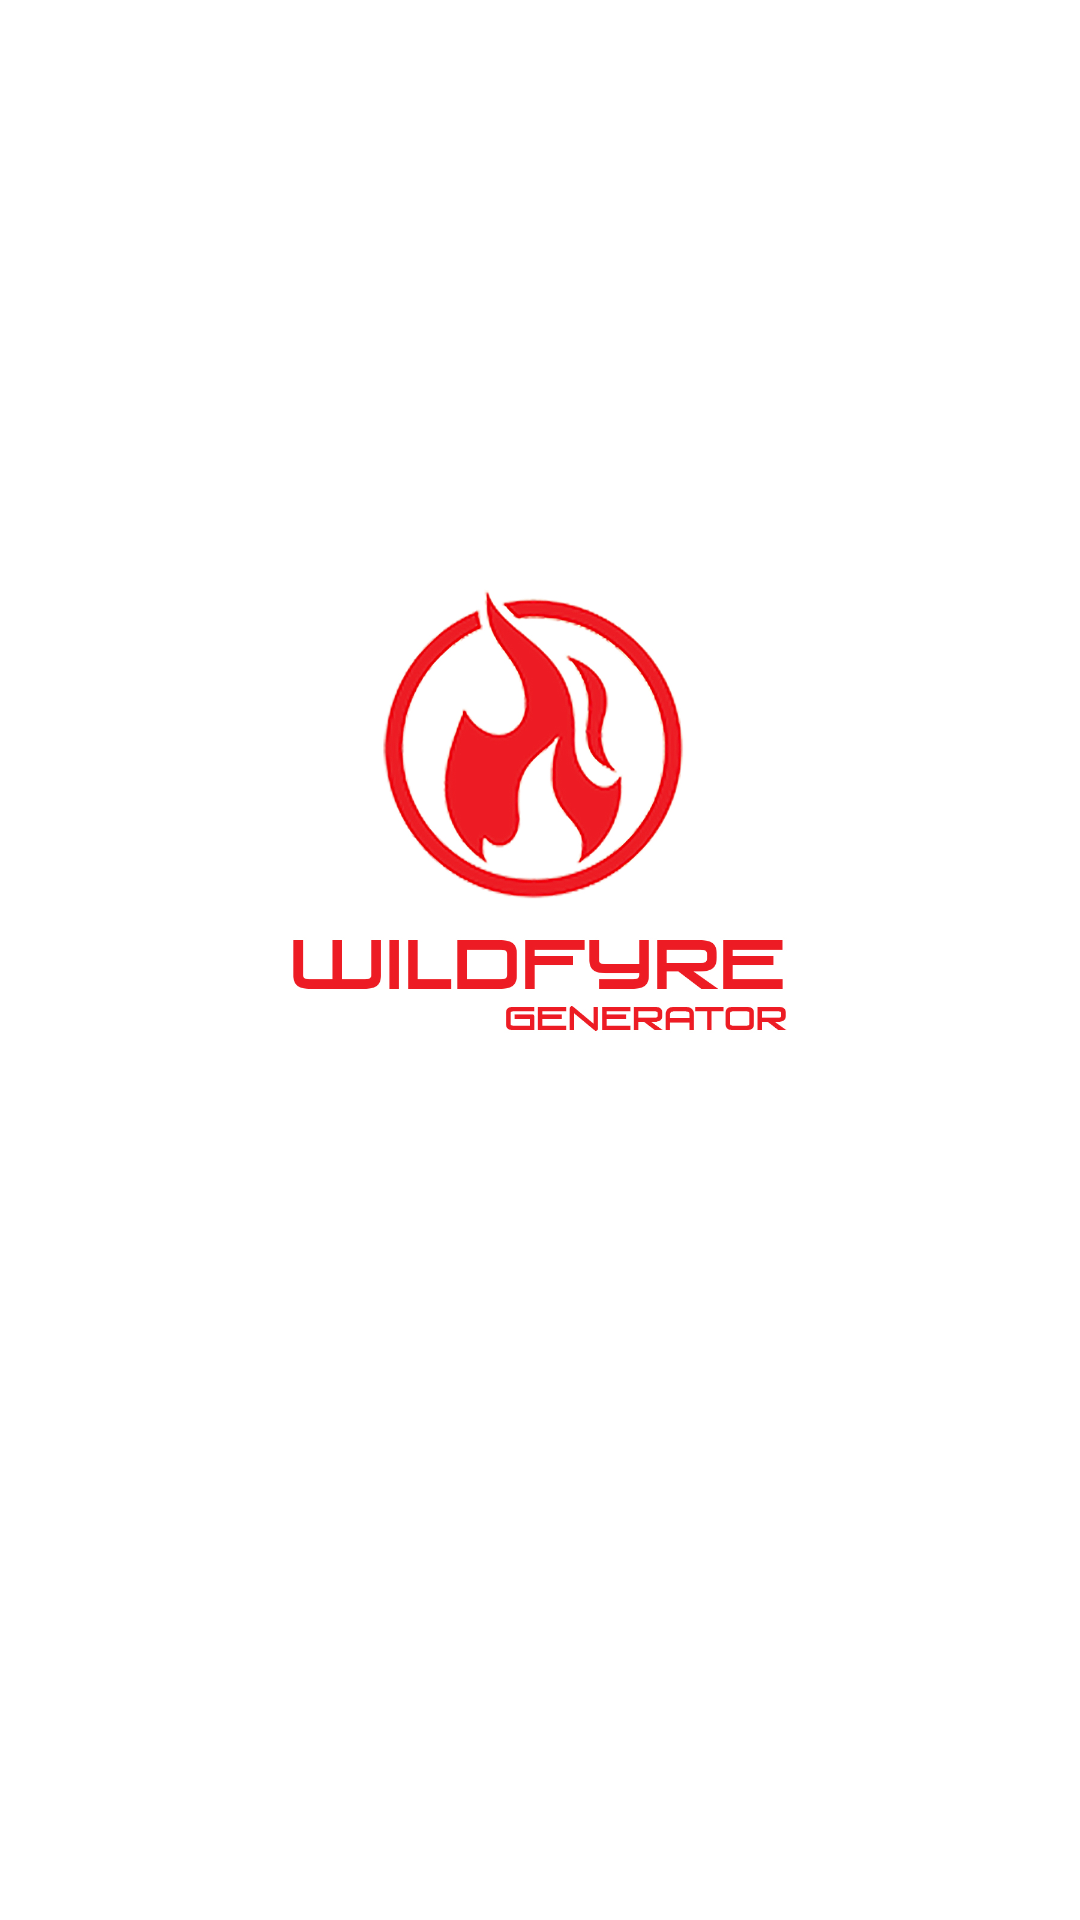

The Android layout XML behind this screen, and the referenced resources:
<!-- AndroidManifest.xml: activity theme Theme.AppCompat.DayNight.NoActionBar -->
<!-- res/layout/activity_splash_screen.xml -->
<?xml version="1.0" encoding="utf-8"?>
<androidx.constraintlayout.widget.ConstraintLayout xmlns:android="http://schemas.android.com/apk/res/android"
    xmlns:app="http://schemas.android.com/apk/res-auto"
    xmlns:tools="http://schemas.android.com/tools"
    android:layout_width="match_parent"
    android:layout_height="match_parent"
    android:background="@color/white"
    tools:context=".activity.SplashScreenActivity">

    <ImageView
        android:layout_width="200dp"
        android:layout_height="200dp"
        android:src="@drawable/logo"
        app:layout_constraintTop_toTopOf="parent"
        app:layout_constraintBottom_toBottomOf="parent"
        app:layout_constraintStart_toStartOf="parent"
        app:layout_constraintEnd_toEndOf="parent"
        android:layout_marginBottom="100dp"/>

</androidx.constraintlayout.widget.ConstraintLayout>
<!-- resources referenced by this layout -->
<resources>
  <color name="white">#FFFFFFFF</color>
  <!-- drawable logo: jpg bitmap (drawable, 176068 bytes) -->
</resources>
